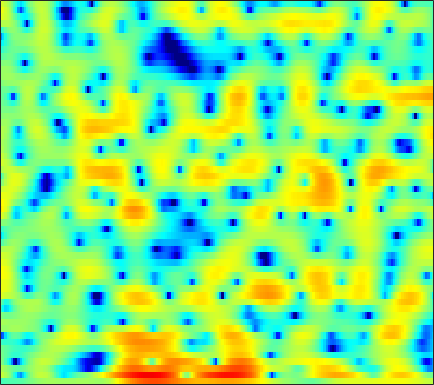

Values plotted in this chart, from the file beside it:
-3.0079, -2.7202, -2.4647, -2.3283, -2.2809, -2.2559, -2.2627, -2.2305, -2.1453, -1.9779, -1.7144, -1.4467, -1.069, -0.637, -0.3177, 0.10344, 0.48133, 0.7358, 1.0234, 1.2424, 1.4074, 1.4886, 1.5448, 1.554
3.137, 2.728, 1.996, 0.999, 0.02882, -1.635, -3.869, -6.036, -9.403, -10.77, -7.878, -5.381, -2.721, -0.7386, 0.394, 1.535, 2.332, 2.74, 3.045, 3.087, 2.873, 2.548, 1.874, 0.9363
2.26, 1.778, 1.067, 0.3286, -0.2292, -0.8905, -1.379, -1.616, -1.718, -1.558, -1.166, -0.7515, -0.107, 0.559, 1.051, 1.617, 2.039, 2.249, 2.36, 2.27, 1.92, 1.498, 0.7345, -0.2836
0.2887, -0.7098, -2.388, -4.622, -6.854, -11.24, -20.32, -27.23, -13.23, -8.208, -5.127, -3.446, -1.685, -0.303, 0.5419, 1.454, 2.146, 2.539, 2.908, 3.103, 3.126, 3.041, 2.804, 2.443
-0.2927, -0.8114, -1.557, -2.316, -2.842, -3.402, -3.742, -3.814, -3.683, -3.312, -2.782, -2.317, -1.651, -0.9792, -0.4994, 0.1128, 0.6722, 1.031, 1.446, 1.759, 1.988, 2.097, 2.155, 2.112
-0.59, -0.9761, -1.475, -1.933, -2.247, -2.603, -2.923, -3.132, -3.358, -3.493, -3.533, -3.471, -3.233, -2.846, -2.445, -1.836, -1.167, -0.6615, 0.01179, 0.6304, 1.172, 1.522, 1.918, 2.211
-3.162, -3.57, -3.721, -3.626, -3.543, -3.572, -3.827, -4.221, -5.065, -6.365, -8.117, -9.662, -11.18, -10.46, -8.705, -6.179, -3.999, -2.688, -1.249, -0.09733, 0.8352, 1.417, 2.082, 2.651
-14.68, -13.16, -7.54, -4.357, -2.904, -1.788, -1.338, -1.356, -1.779, -2.65, -3.868, -4.867, -5.776, -5.587, -4.766, -3.398, -2.151, -1.398, -0.6892, -0.2673, -0.03364, 0.08929, 0.3132, 0.7519
1.31, 1.091, 1.05, 1.169, 1.306, 1.492, 1.612, 1.633, 1.548, 1.36, 1.131, 0.9481, 0.7281, 0.5229, 0.3647, 0.1184, -0.2526, -0.6836, -1.537, -2.896, -5.019, -7.497, -13.48, -22.5
1.931, 1.694, 1.458, 1.314, 1.258, 1.228, 1.234, 1.238, 1.233, 1.215, 1.167, 1.096, 0.957, 0.7379, 0.5321, 0.1913, -0.2574, -0.6711, -1.334, -2.139, -2.999, -3.629, -4.245, -4.397
0.2374, -0.2003, -0.588, -0.7248, -0.6745, -0.4581, -0.1452, 0.1133, 0.452, 0.7368, 0.9445, 1.045, 1.097, 1.078, 1.007, 0.852, 0.621, 0.3917, 0.05786, -0.293, -0.6282, -0.8439, -1.05, -1.145
-3.612, -5.679, -7.73, -7.203, -5.629, -3.486, -1.771, -0.7745, 0.2383, 0.9597, 1.446, 1.7, 1.919, 2.033, 2.045, 1.969, 1.805, 1.637, 1.349, 0.9868, 0.5656, 0.2366, -0.1899, -0.5244
-0.9839, -2.865, -4.64, -4.27, -3.054, -1.37, -0.03861, 0.695, 1.345, 1.709, 1.897, 1.991, 2.054, 2.114, 2.146, 2.176, 2.139, 2.03, 1.71, 1.177, 0.3589, -0.446, -1.846, -3.5
4.391, 3.958, 3.45, 3.054, 2.807, 2.483, 2.057, 1.609, 0.7838, -0.2816, -1.498, -2.391, -3.097, -2.973, -2.379, -1.381, -0.5105, -0.06534, 0.166, -0.008874, -0.6438, -1.487, -3.186, -5.727
4.926, 4.878, 4.626, 4.173, 3.704, 2.892, 1.792, 0.7363, -1.029, -3.405, -6.847, -10.71, -18.34, -13.98, -9.513, -5.824, -3.573, -2.447, -1.442, -0.9507, -0.8388, -0.9594, -1.322, -1.815
4.665, 4.788, 4.668, 4.247, 3.747, 2.84, 1.695, 0.6985, -0.7799, -2.36, -3.818, -4.707, -5.392, -5.404, -4.976, -4.078, -3.098, -2.396, -1.613, -1.059, -0.7703, -0.723, -0.86, -1.231
5.588, 5.552, 5.254, 4.669, 4.033, 2.931, 1.541, 0.3045, -1.611, -3.709, -5.804, -7.112, -7.841, -7.253, -6.272, -4.83, -3.457, -2.549, -1.569, -0.8566, -0.4154, -0.281, -0.386, -0.8347
5.725, 5.503, 5.012, 4.272, 3.549, 2.321, 0.746, -0.704, -3.081, -6.217, -10.58, -15.08, -18.15, -12.82, -9.752, -6.945, -4.927, -3.749, -2.514, -1.579, -0.8877, -0.5217, -0.2702, -0.2521
4.775, 4.523, 4.045, 3.396, 2.788, 1.8, 0.6068, -0.4141, -1.926, -3.526, -5.036, -6.015, -6.853, -7.133, -7.02, -6.543, -5.798, -5.13, -4.133, -3.111, -2.169, -1.544, -0.8328, -0.2998
3.81, 3.661, 3.383, 2.99, 2.605, 1.967, 1.184, 0.496, -0.5504, -1.725, -3.044, -4.115, -5.635, -7.285, -8.543, -9.871, -10.02, -9.116, -7.174, -5.128, -3.35, -2.24, -1.019, -0.08052
1.965, 2.092, 2.233, 2.278, 2.228, 2.031, 1.661, 1.264, 0.5641, -0.3549, -1.531, -2.61, -4.442, -6.903, -9.397, -14.03, -16.39, -12.79, -8.213, -5.059, -2.8, -1.503, -0.1844, 0.7869
-2.623, -1.683, -0.6152, 0.1955, 0.6322, 0.9908, 1.113, 1.07, 0.8409, 0.4314, -0.1254, -0.6404, -1.435, -2.25, -2.806, -3.305, -3.344, -3.048, -2.301, -1.367, -0.4257, 0.2187, 0.9369, 1.464
-7.425, -5.204, -3.172, -1.805, -1.08, -0.4157, -0.002376, 0.1769, 0.2833, 0.278, 0.185, 0.08319, -0.05912, -0.1926, -0.2577, -0.2667, -0.1782, -0.03215, 0.2371, 0.5579, 0.8908, 1.111, 1.351, 1.493
-3.806, -3.104, -2.286, -1.661, -1.328, -1.016, -0.8073, -0.6954, -0.5649, -0.4368, -0.3109, -0.2052, -0.05025, 0.1084, 0.2377, 0.4195, 0.6172, 0.7763, 0.9879, 1.188, 1.344, 1.421, 1.446, 1.381
0.49, 0.329, 0.01387, -0.4303, -0.8452, -1.42, -1.919, -2.147, -2.173, -1.933, -1.513, -1.17, -0.7467, -0.3404, -0.06025, 0.2922, 0.6542, 0.9044, 1.222, 1.501, 1.695, 1.784, 1.779, 1.598
4.448, 3.81, 2.639, 1.01, -0.5681, -3.314, -6.631, -8.479, -7.82, -5.51, -3.65, -2.716, -1.936, -1.482, -1.236, -0.8786, -0.3977, 0.05682, 0.7416, 1.397, 1.937, 2.219, 2.402, 2.307
6.628, 5.93, 4.662, 2.917, 1.212, -1.66, -5.073, -7.008, -6.787, -5.162, -4.115, -3.927, -4.348, -5.611, -6.894, -8.144, -7.431, -5.755, -3.451, -1.598, -0.2107, 0.5317, 1.199, 1.558
6.02, 5.637, 4.938, 4.012, 3.205, 2.035, 0.8741, 0.09229, -0.8363, -1.667, -2.688, -3.688, -5.595, -8.311, -11.1, -14.83, -13.68, -10.99, -8.127, -6.112, -4.641, -3.736, -2.763, -1.984
4.804, 4.788, 4.631, 4.332, 4.027, 3.5, 2.862, 2.299, 1.448, 0.4716, -0.6555, -1.626, -3.093, -4.662, -5.806, -7.154, -8.2, -8.683, -9.189, -9.444, -9.428, -9.092, -8.168, -6.954
3.082, 3.455, 3.869, 4.154, 4.245, 4.206, 3.965, 3.645, 3.069, 2.278, 1.309, 0.451, -0.8354, -2.351, -3.614, -5.526, -7.632, -9.454, -12.35, -15.96, -20.61, -22.56, -18.31, -13.78
-0.5424, 0.8208, 2.365, 3.479, 4.039, 4.478, 4.602, 4.529, 4.199, 3.637, 2.827, 2.095, 0.8761, -0.5952, -1.913, -3.993, -6.588, -8.918, -12.58, -16.79, -20.63, -22.07, -20.13, -16.34
-3.132, -0.5612, 1.707, 3.126, 3.806, 4.325, 4.51, 4.476, 4.236, 3.831, 3.269, 2.724, 1.842, 0.7306, -0.2855, -1.919, -3.938, -5.816, -8.866, -12.79, -18.05, -21.46, -17.91, -13.34
2.138, 2.511, 2.958, 3.21, 3.256, 3.098, 2.757, 2.413, 1.977, 1.615, 1.384, 1.205, 0.9963, 0.6656, 0.3085, -0.3474, -1.203, -2.014, -3.167, -4.341, -5.227, -5.619, -5.648, -5.16
3.901, 3.561, 3.014, 2.259, 1.512, 0.227, -1.402, -2.777, -4.46, -5.147, -4.418, -3.394, -2.066, -1.049, -0.4983, -0.0584, 0.1178, 0.1273, 0.0173, -0.16, -0.3302, -0.4325, -0.4806, -0.4746
3.346, 2.802, 1.888, 0.7055, -0.4256, -2.362, -5.041, -7.864, -13.79, -18.74, -11.31, -7.742, -4.676, -2.627, -1.53, -0.4648, 0.245, 0.6238, 0.9375, 1.117, 1.189, 1.213, 1.21, 1.174
2.347, 1.866, 1.055, 0.05259, -0.808, -2.102, -3.454, -4.418, -5.36, -5.62, -5.092, -4.294, -3.073, -1.861, -1.059, -0.152, 0.5486, 0.9324, 1.289, 1.478, 1.532, 1.499, 1.368, 1.193
1.935, 1.597, 0.9548, 0.1116, -0.63, -1.665, -2.637, -3.188, -3.587, -3.478, -2.936, -2.304, -1.334, -0.3678, 0.299, 1.045, 1.616, 1.906, 2.122, 2.131, 1.96, 1.71, 1.253, 0.6829
2.235, 2.019, 1.399, 0.3823, -0.6638, -2.451, -4.674, -6.391, -7.525, -6.276, -3.938, -2.31, -0.452, 0.9911, 1.836, 2.668, 3.18, 3.375, 3.38, 3.112, 2.57, 1.993, 1.015, -0.2173
2.218, 2.18, 1.744, 0.8305, -0.2036, -2.227, -5.237, -8.31, -11.39, -7.917, -3.864, -1.642, 0.5242, 2.037, 2.849, 3.577, 3.93, 3.972, 3.729, 3.149, 2.201, 1.24, -0.4303, -2.571
1.202, 1.379, 1.352, 1.037, 0.6509, -0.008945, -0.6757, -1.029, -1.154, -0.7468, 0.05371, 0.7404, 1.63, 2.354, 2.745, 3.045, 3.095, 2.956, 2.53, 1.794, 0.6977, -0.3889, -2.316, -4.958
0.1859, 0.4134, 0.5678, 0.586, 0.5353, 0.4742, 0.4448, 0.472, 0.6209, 0.8771, 1.219, 1.483, 1.788, 2.007, 2.07, 2.006, 1.786, 1.501, 0.9952, 0.3506, -0.4295, -1.115, -2.16, -3.328
-0.423, -0.3442, -0.3751, -0.4784, -0.5498, -0.5619, -0.4074, -0.1811, 0.2574, 0.747, 1.179, 1.441, 1.627, 1.605, 1.447, 1.054, 0.4547, -0.06233, -0.7783, -1.373, -1.728, -1.855, -1.866, -1.752
-0.7467, -0.9415, -1.546, -2.521, -3.361, -4.227, -4.016, -3.077, -1.466, 0.02289, 1.126, 1.667, 2.015, 1.9, 1.517, 0.585, -0.8782, -2.306, -4.495, -6.225, -6.124, -4.955, -3.118, -1.518
-1.252, -1.393, -2.3, -4.379, -7.212, -15.01, -15.28, -8.034, -3.139, -0.3385, 1.404, 2.176, 2.671, 2.599, 2.158, 1.008, -0.856, -2.945, -7.011, -12.58, -11.09, -7.427, -4.063, -1.808
-1.407, -1.027, -1.029, -1.444, -1.867, -2.265, -2.017, -1.352, -0.1893, 0.9556, 1.843, 2.309, 2.611, 2.573, 2.316, 1.664, 0.6963, -0.1655, -1.373, -2.372, -2.971, -3.148, -3.202, -3.231
-0.06107, 0.3093, 0.5981, 0.7323, 0.7761, 0.8215, 0.919, 1.041, 1.264, 1.529, 1.762, 1.912, 2.032, 2.034, 1.958, 1.737, 1.343, 0.9541, 0.303, -0.5069, -1.534, -2.511, -4.302, -7.164
1.058, 1.232, 1.374, 1.395, 1.335, 1.18, 0.9411, 0.7189, 0.4183, 0.1432, -0.01423, -0.04129, 0.08823, 0.3398, 0.5555, 0.8113, 0.9616, 0.9541, 0.7709, 0.3576, -0.3081, -1.012, -2.242, -3.749
1.028, 1.121, 1.141, 0.9971, 0.7674, 0.27, -0.4706, -1.198, -2.412, -3.814, -5.026, -5.408, -4.847, -3.473, -2.355, -1.051, -0.04239, 0.5027, 0.9685, 1.167, 1.137, 0.9928, 0.7033, 0.3984
-0.1029, 0.08873, 0.1911, 0.09014, -0.1471, -0.7454, -1.727, -2.796, -4.883, -8.232, -14.66, -28.39, -13.77, -7.47, -4.737, -2.256, -0.5773, 0.3348, 1.192, 1.738, 2.035, 2.141, 2.163, 2.107
-2.007, -1.548, -1.117, -0.8992, -0.8842, -1.089, -1.564, -2.105, -3.035, -4.103, -4.983, -5.197, -4.608, -3.314, -2.218, -0.8411, 0.2993, 0.9883, 1.683, 2.14, 2.388, 2.463, 2.418, 2.237
-4.104, -3.351, -2.484, -1.803, -1.424, -1.077, -0.918, -0.8976, -0.9516, -1.013, -0.9976, -0.8778, -0.5615, -0.07448, 0.3716, 0.9818, 1.559, 1.919, 2.287, 2.486, 2.509, 2.394, 2.076, 1.563
-6.654, -5.455, -3.9, -2.582, -1.794, -0.9981, -0.4536, -0.174, 0.06689, 0.2373, 0.4068, 0.5651, 0.8386, 1.187, 1.492, 1.919, 2.318, 2.563, 2.777, 2.827, 2.669, 2.388, 1.792, 0.9129
-11.1, -7.585, -4.489, -2.464, -1.411, -0.4883, 0.02744, 0.2091, 0.2562, 0.1623, 0.05755, 0.04155, 0.2116, 0.6214, 1.043, 1.699, 2.327, 2.73, 3.091, 3.218, 3.064, 2.767, 2.08, 1.057
-4.118, -2.791, -1.232, -0.1203, 0.4083, 0.7236, 0.6228, 0.2834, -0.4867, -1.613, -2.99, -3.94, -4.394, -3.364, -1.992, -0.1174, 1.456, 2.357, 3.183, 3.579, 3.581, 3.337, 2.685, 1.682
2.203, 2.271, 2.322, 2.225, 1.989, 1.431, 0.5496, -0.3425, -1.928, -4.093, -7.422, -11.53, -21.17, -10.77, -6.006, -2.063, 0.4549, 1.74, 2.865, 3.409, 3.45, 3.151, 2.395, 1.226
4.45, 4.154, 3.603, 2.822, 2.057, 0.7697, -0.7953, -2.091, -3.8, -5.183, -5.967, -6.101, -5.516, -4.06, -2.629, -0.7207, 0.9, 1.827, 2.64, 2.979, 2.816, 2.371, 1.333, -0.2246
4.981, 4.574, 3.79, 2.675, 1.583, -0.3392, -2.984, -5.663, -10.56, -14.67, -10.56, -7.401, -4.314, -2.059, -0.6805, 0.8004, 1.934, 2.549, 3.031, 3.111, 2.765, 2.231, 1.06, -0.6511
3.884, 3.534, 2.857, 1.916, 1.006, -0.4987, -2.42, -4.122, -6.468, -7.602, -6.34, -4.656, -2.51, -0.7441, 0.3166, 1.442, 2.236, 2.634, 2.899, 2.846, 2.49, 2.001, 1.063, -0.2323
